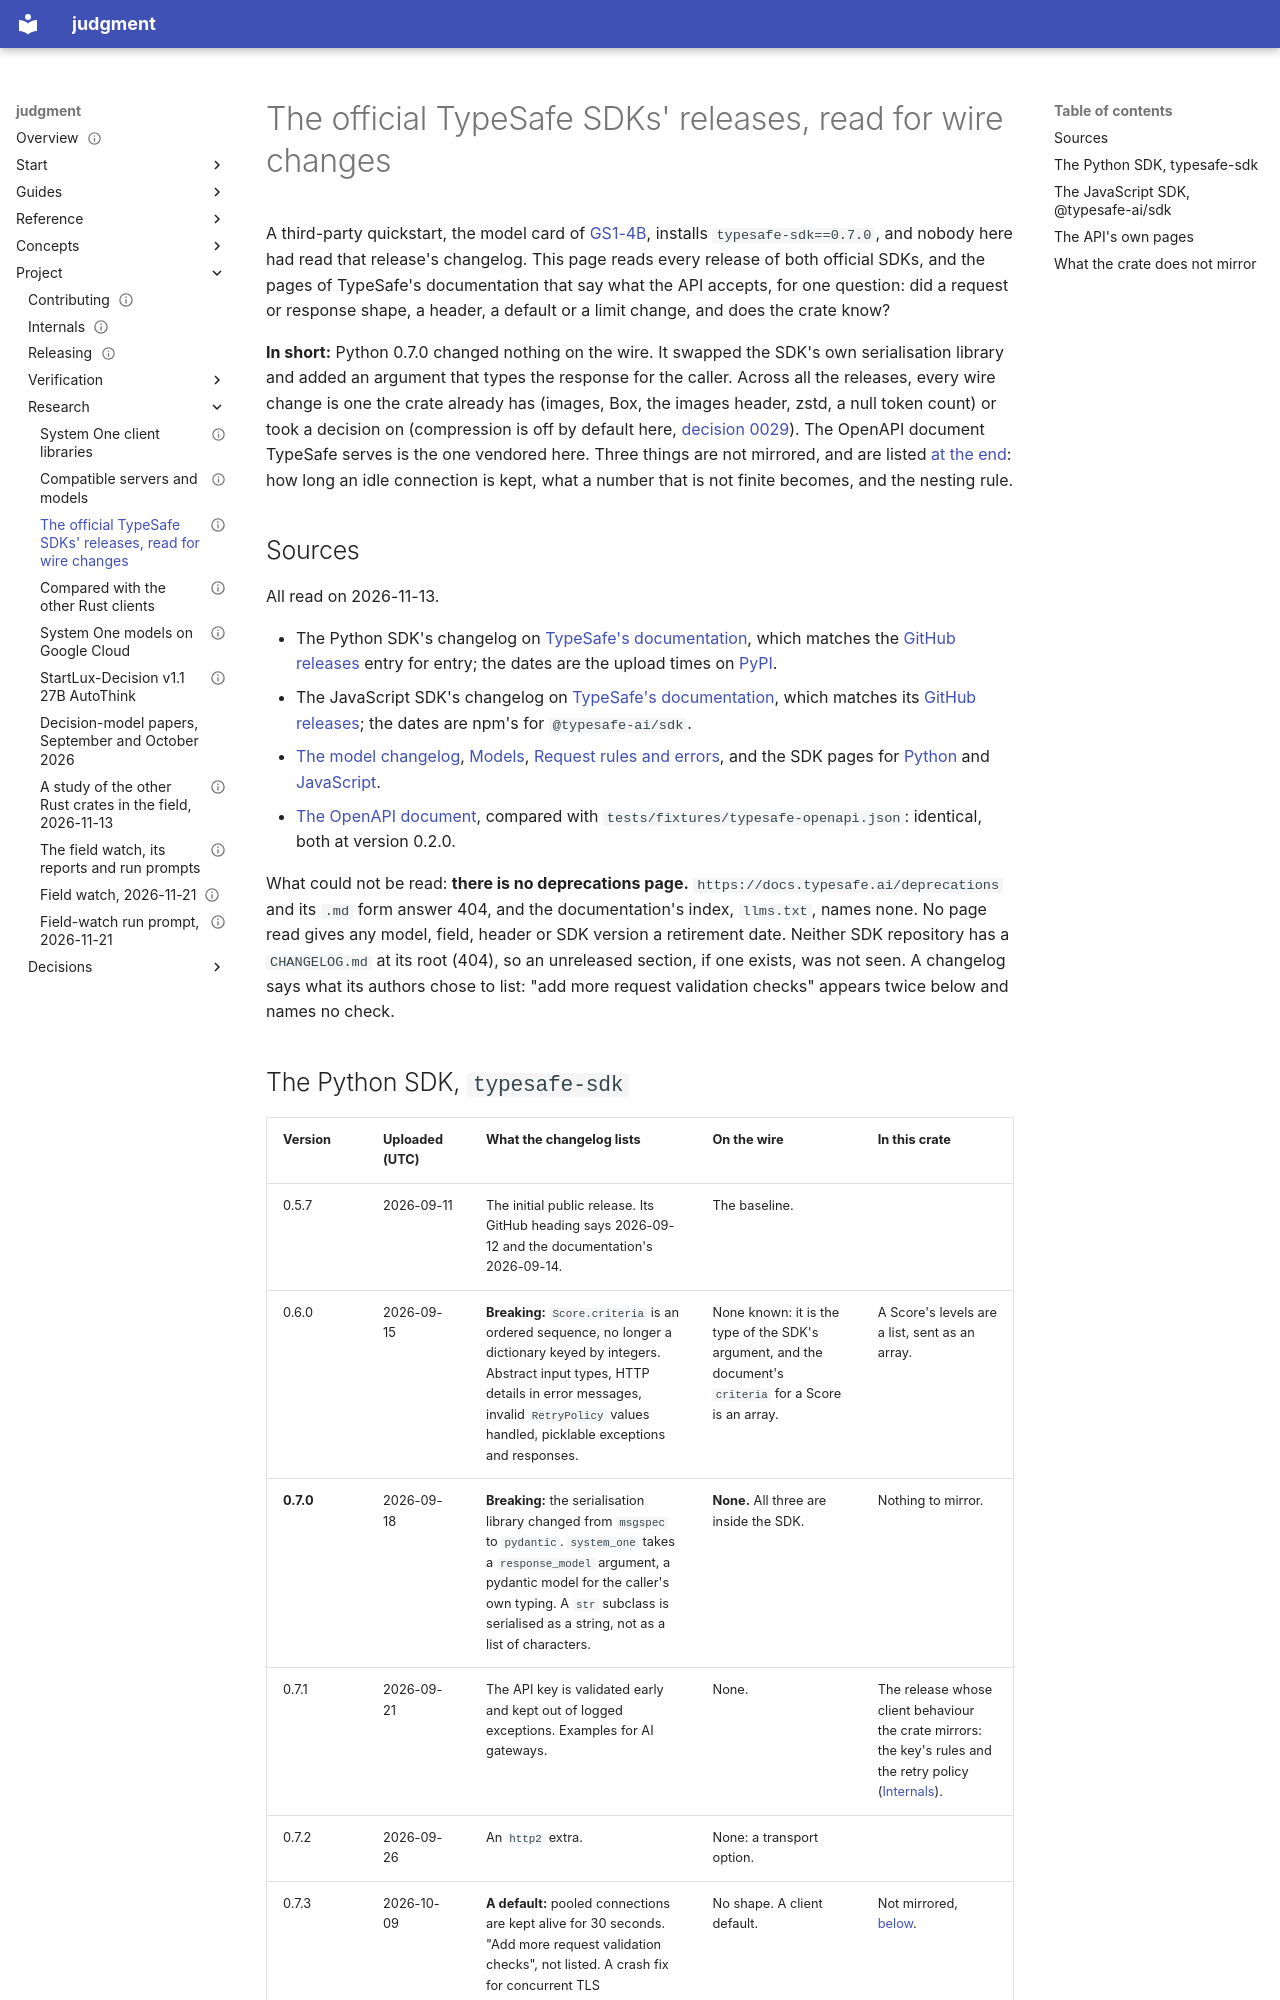

repository: chussenot/judgment · page: project/research/typesafe-sdk-releases/index.html · generator: mkdocs

---
title: The official TypeSafe SDKs' releases, read for wire changes
description: A reading, on 2026-11-13, of every release of TypeSafe's Python SDK (0.5.7 to 0.7.5) and JavaScript SDK (0.5.7 to 0.7.0), of the model changelog, the request rules and the OpenAPI document, for what each changed on the wire (a request or response shape, a header, a default, a limit) and what this crate does about it; Python 0.7.0, which a third-party quickstart pins, changed nothing on the wire, and three things the SDKs or the request rules do are not mirrored here.
status: current
last_reviewed: 2026-11-21
tags: [research, judgment, typesafe, sdk, wire, compatibility]
---

# The official TypeSafe SDKs' releases, read for wire changes

A third-party quickstart, the model card of [GS1-4B](https://huggingface.co/bigai/GS1-4B), installs `typesafe-sdk==0.7.0`, and nobody here had read that release's changelog. This page reads every release of both official SDKs, and the pages of TypeSafe's documentation that say what the API accepts, for one question: did a request or response shape, a header, a default or a limit change, and does the crate know?

**In short:** Python 0.7.0 changed nothing on the wire. It swapped the SDK's own serialisation library and added an argument that types the response for the caller. Across all the releases, every wire change is one the crate already has (images, Box, the images header, zstd, a null token count) or took a decision on (compression is off by default here, [decision 0029](../decisions/0029-request-compression-is-a-feature-and-a-switch.md)). The OpenAPI document TypeSafe serves is the one vendored here. Three things are not mirrored, and are listed [at the end](#what-the-crate-does-not-mirror): how long an idle connection is kept, what a number that is not finite becomes, and the nesting rule.

## Sources

All read on 2026-11-13.

- The Python SDK's changelog on [TypeSafe's documentation](https://docs.typesafe.ai/sdk/python/changelog.md), which matches the [GitHub releases](https://github.com/typesafe-ai/typesafe-sdk-python/releases) entry for entry; the dates are the upload times on [PyPI](https://pypi.org/project/typesafe-sdk/#history).
- The JavaScript SDK's changelog on [TypeSafe's documentation](https://docs.typesafe.ai/sdk/javascript/changelog.md), which matches its [GitHub releases](https://github.com/typesafe-ai/typesafe-sdk-js/releases); the dates are npm's for `@typesafe-ai/sdk`.
- [The model changelog](https://docs.typesafe.ai/changelog.md), [Models](https://docs.typesafe.ai/models.md), [Request rules and errors](https://docs.typesafe.ai/api/errors.md), and the SDK pages for [Python](https://docs.typesafe.ai/sdk/python.md) and [JavaScript](https://docs.typesafe.ai/sdk/javascript.md).
- [The OpenAPI document](https://api.typesafe.ai/openapi.json), compared with `tests/fixtures/typesafe-openapi.json`: identical, both at version 0.2.0.

What could not be read: **there is no deprecations page.** `https://docs.typesafe.ai/deprecations` and its `.md` form answer 404, and the documentation's index, `llms.txt`, names none. No page read gives any model, field, header or SDK version a retirement date. Neither SDK repository has a `CHANGELOG.md` at its root (404), so an unreleased section, if one exists, was not seen. A changelog says what its authors chose to list: "add more request validation checks" appears twice below and names no check.
